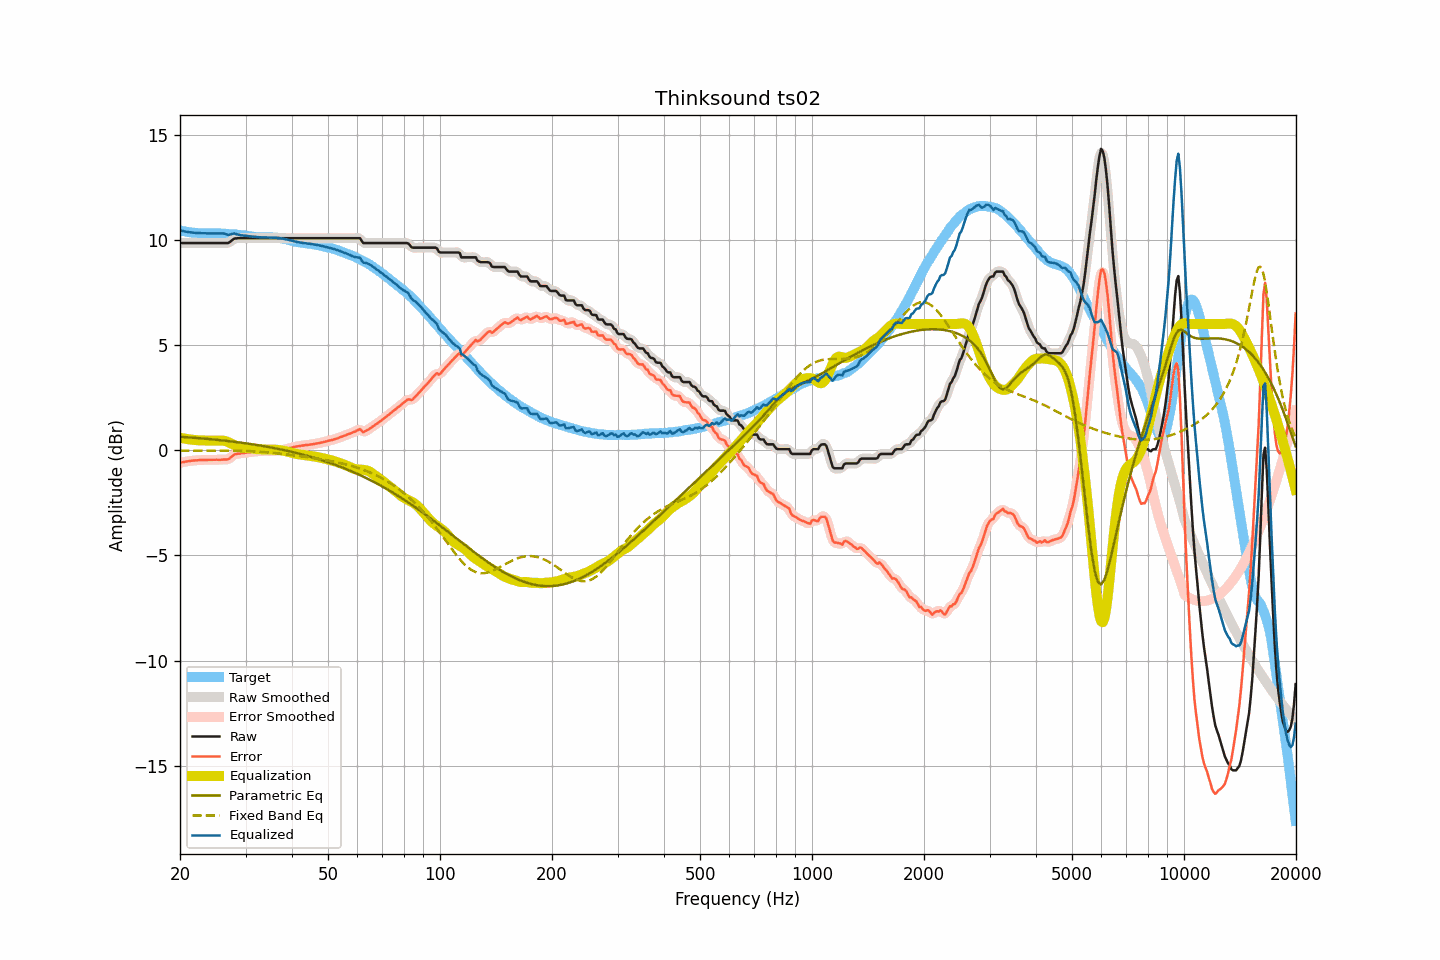

Data behind this chart, as committed beside it:
frequency, raw, smoothed, error, error_smoothed, equalization, parametric_eq, fixed_band_eq, equalized_raw, equalized_smoothed, target
20.00, 9.85, 9.85, -0.60, -0.60, 0.60, 0.64, -0.02, 10.45, 10.45, 10.45
20.20, 9.85, 9.85, -0.58, -0.58, 0.58, 0.63, -0.02, 10.43, 10.43, 10.43
20.40, 9.85, 9.85, -0.57, -0.57, 0.57, 0.63, -0.02, 10.42, 10.42, 10.42
20.61, 9.85, 9.85, -0.56, -0.55, 0.55, 0.62, -0.02, 10.40, 10.40, 10.41
20.81, 9.85, 9.85, -0.53, -0.54, 0.54, 0.62, -0.02, 10.39, 10.39, 10.39
21.02, 9.85, 9.85, -0.52, -0.52, 0.52, 0.61, -0.02, 10.38, 10.38, 10.37
21.23, 9.85, 9.85, -0.51, -0.51, 0.51, 0.61, -0.02, 10.36, 10.36, 10.36
21.44, 9.85, 9.85, -0.50, -0.50, 0.50, 0.60, -0.02, 10.35, 10.35, 10.35
21.66, 9.85, 9.85, -0.49, -0.49, 0.49, 0.60, -0.02, 10.34, 10.34, 10.34
21.87, 9.85, 9.85, -0.49, -0.49, 0.49, 0.59, -0.02, 10.34, 10.34, 10.34
22.09, 9.85, 9.85, -0.48, -0.48, 0.48, 0.58, -0.02, 10.33, 10.33, 10.33
22.31, 9.85, 9.85, -0.48, -0.48, 0.47, 0.58, -0.02, 10.33, 10.33, 10.33
22.54, 9.85, 9.85, -0.47, -0.47, 0.47, 0.57, -0.02, 10.32, 10.32, 10.32
22.76, 9.85, 9.85, -0.47, -0.47, 0.47, 0.57, -0.02, 10.32, 10.32, 10.32
22.99, 9.85, 9.85, -0.46, -0.46, 0.46, 0.56, -0.02, 10.32, 10.32, 10.32
23.22, 9.85, 9.85, -0.46, -0.46, 0.46, 0.55, -0.02, 10.31, 10.31, 10.31
23.45, 9.85, 9.85, -0.46, -0.46, 0.46, 0.55, -0.02, 10.31, 10.31, 10.31
23.69, 9.85, 9.85, -0.46, -0.46, 0.46, 0.54, -0.02, 10.31, 10.31, 10.31
23.92, 9.85, 9.85, -0.46, -0.46, 0.46, 0.53, -0.02, 10.31, 10.31, 10.31
24.16, 9.85, 9.85, -0.46, -0.46, 0.46, 0.52, -0.02, 10.31, 10.31, 10.31
24.40, 9.85, 9.85, -0.46, -0.46, 0.46, 0.52, -0.02, 10.31, 10.31, 10.31
24.65, 9.85, 9.85, -0.45, -0.45, 0.46, 0.51, -0.02, 10.31, 10.31, 10.31
24.89, 9.85, 9.85, -0.45, -0.45, 0.46, 0.50, -0.02, 10.31, 10.31, 10.30
25.14, 9.85, 9.85, -0.45, -0.46, 0.46, 0.49, -0.02, 10.31, 10.31, 10.30
25.39, 9.85, 9.85, -0.46, -0.46, 0.46, 0.49, -0.02, 10.31, 10.31, 10.31
25.65, 9.85, 9.85, -0.46, -0.45, 0.46, 0.48, -0.02, 10.31, 10.31, 10.31
25.91, 9.85, 9.85, -0.45, -0.45, 0.46, 0.47, -0.02, 10.31, 10.31, 10.30
26.16, 9.85, 9.85, -0.44, -0.45, 0.45, 0.46, -0.02, 10.30, 10.30, 10.29
26.43, 9.85, 9.85, -0.44, -0.45, 0.44, 0.45, -0.02, 10.29, 10.29, 10.29
26.69, 9.85, 9.85, -0.44, -0.44, 0.42, 0.44, -0.02, 10.27, 10.26, 10.29
26.96, 9.85, 9.86, -0.43, -0.42, 0.39, 0.44, -0.02, 10.24, 10.25, 10.28
27.23, 9.90, 9.90, -0.38, -0.38, 0.35, 0.43, -0.02, 10.25, 10.25, 10.28
27.50, 9.96, 9.96, -0.31, -0.31, 0.31, 0.42, -0.02, 10.27, 10.27, 10.27
27.77, 10.02, 10.02, -0.25, -0.25, 0.27, 0.41, -0.02, 10.29, 10.29, 10.27
28.05, 10.07, 10.06, -0.19, -0.20, 0.24, 0.40, -0.02, 10.31, 10.29, 10.26
28.33, 10.07, 10.08, -0.19, -0.18, 0.20, 0.39, -0.02, 10.27, 10.28, 10.26
28.62, 10.08, 10.08, -0.16, -0.16, 0.17, 0.38, -0.02, 10.25, 10.25, 10.24
28.90, 10.08, 10.08, -0.16, -0.16, 0.15, 0.37, -0.03, 10.23, 10.23, 10.24
29.19, 10.08, 10.08, -0.15, -0.15, 0.14, 0.36, -0.03, 10.22, 10.22, 10.23
29.48, 10.08, 10.08, -0.13, -0.14, 0.13, 0.35, -0.03, 10.21, 10.21, 10.21
29.78, 10.08, 10.08, -0.13, -0.13, 0.12, 0.34, -0.03, 10.20, 10.20, 10.21
30.08, 10.08, 10.08, -0.12, -0.12, 0.12, 0.33, -0.04, 10.20, 10.20, 10.20
30.38, 10.08, 10.08, -0.10, -0.11, 0.11, 0.32, -0.04, 10.19, 10.19, 10.19
30.68, 10.08, 10.08, -0.10, -0.10, 0.10, 0.30, -0.04, 10.18, 10.18, 10.18
30.99, 10.08, 10.08, -0.09, -0.09, 0.09, 0.29, -0.04, 10.17, 10.17, 10.17
31.30, 10.08, 10.08, -0.07, -0.08, 0.08, 0.28, -0.05, 10.16, 10.16, 10.15
31.61, 10.08, 10.08, -0.07, -0.07, 0.07, 0.27, -0.05, 10.15, 10.15, 10.15
31.93, 10.08, 10.08, -0.06, -0.06, 0.06, 0.26, -0.06, 10.14, 10.14, 10.14
32.24, 10.08, 10.08, -0.05, -0.05, 0.05, 0.25, -0.06, 10.13, 10.13, 10.13
32.57, 10.08, 10.08, -0.05, -0.05, 0.05, 0.23, -0.07, 10.13, 10.13, 10.13
32.89, 10.08, 10.08, -0.04, -0.04, 0.04, 0.22, -0.07, 10.12, 10.12, 10.12
33.22, 10.08, 10.08, -0.04, -0.04, 0.04, 0.21, -0.08, 10.12, 10.12, 10.12
33.55, 10.08, 10.08, -0.03, -0.04, 0.04, 0.19, -0.09, 10.12, 10.12, 10.11
33.89, 10.08, 10.08, -0.04, -0.03, 0.04, 0.18, -0.09, 10.12, 10.12, 10.12
34.23, 10.08, 10.08, -0.03, -0.04, 0.04, 0.17, -0.10, 10.12, 10.12, 10.11
34.57, 10.08, 10.08, -0.04, -0.04, 0.04, 0.15, -0.11, 10.12, 10.12, 10.12
34.92, 10.08, 10.08, -0.04, -0.04, 0.04, 0.14, -0.11, 10.12, 10.12, 10.12
35.27, 10.08, 10.08, -0.04, -0.03, 0.03, 0.13, -0.12, 10.11, 10.11, 10.12
35.62, 10.08, 10.08, -0.03, -0.03, 0.03, 0.11, -0.13, 10.11, 10.11, 10.11
35.97, 10.08, 10.08, -0.02, -0.03, 0.03, 0.10, -0.14, 10.11, 10.11, 10.10
... 635 more rows
